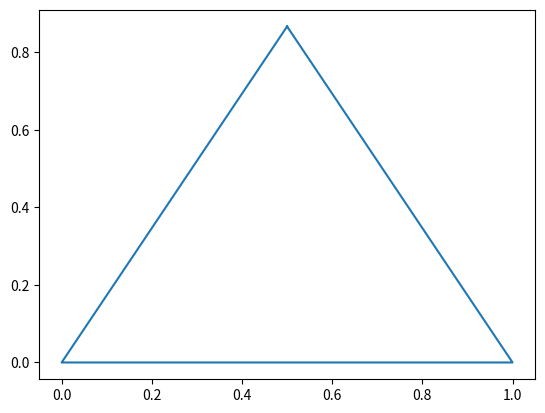

Write Python code to recreate this figure.
import numpy as np
import matplotlib.pyplot as plt
from matplotlib.animation import FuncAnimation
import random

A = np.array([0.5, np.sqrt(0.75)])
B = np.array([0, 0])
C = np.array([1, 0])
vertices = [A, B, C]

points = []

u = np.random.uniform(0, 1)
v = np.random.uniform(0, 1)
if u + v > 1:
    u, v = 1 - u, 1 - v
starting_point = (1 - u - v) * A + u * B + v * C # Kombinacja wypukła


fig, ax = plt.subplots()


point_plot, = ax.plot([], [], 'ro', label="Current Point")
line_plot, = ax.plot([], [], 'b-', label="Line to Vertex")
scatter_plot, = ax.plot([], [], 'g.', label="Trajectory") 

triangle = ax.plot([A[0], B[0], C[0], A[0]], [A[1], B[1], C[1], A[1]])

current_point = starting_point.copy()

def init():
    point_plot.set_data([], [])
    line_plot.set_data([], [])
    scatter_plot.set_data([], [])
    return point_plot, line_plot


def update(frame):
    global current_point
    next_vertex = random.choice(vertices)
    
    point_plot.set_data(current_point[0], current_point[1])
    line_plot.set_data([current_point[0], next_vertex[0]], [current_point[1], next_vertex[1]])
    
    current_point = (current_point + next_vertex)/2 
    points.append(current_point)
    point_x, point_y = zip(*points)
    scatter_plot.set_data(point_x, point_y)
    
    return point_plot, line_plot, scatter_plot

frames = np.arange(1000)

anim = FuncAnimation(fig, update, frames=frames, init_func=init, blit=True)


plt.show()